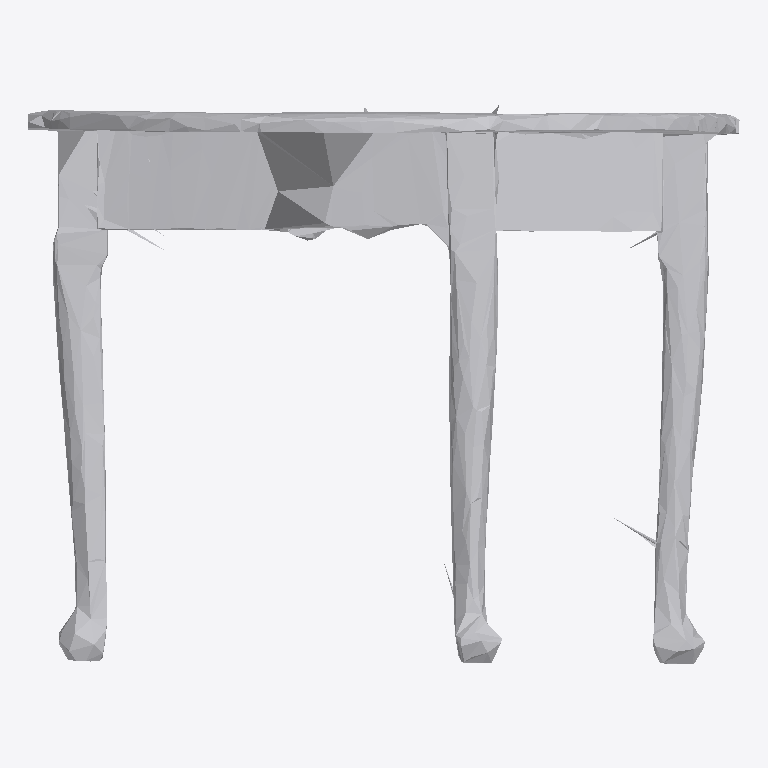
Plan cut of the same IFC building model at storey 'Ground Floor' (level 0.00 m, cut at 1.40 m), seen from above with north up, elements coloured by IFC class: 1 other element (light grey). No cut surface shows.
Extent 1.9 m × 1.5 m × 1.7 m (x, y, z). Storeys (1): Ground Floor at 0.00 m. Elements (1): 1 IfcFurniture.

HEADER;
FILE_DESCRIPTION(('ViewDefinition [CoordinationView]'),'2;1');
FILE_NAME('','2026-07-12T13:47:17',(''),(''),'IfcOpenShell 0.8.0','IfcOpenShell 0.8.0','');
FILE_SCHEMA(('IFC4'));
ENDSEC;
DATA;
#17=IFCPROJECT('2MS7qGgxDEev8YXQcZefHE',#5,'Office Project',$,$,$,$,(#15),#10);
#20=IFCSITE('0Ktp6P5hXEuOv5Mvvcrj_l',#5,'Site',$,$,#19,$,$,.ELEMENT.,$,$,$,$,$);
#22=IFCBUILDING('0TRjQw5or4AhZVzG$az2lb',#5,'Building',$,$,#21,$,$,.ELEMENT.,$,$,$);
#24=IFCBUILDINGSTOREY('2k83jBPfL9sOL3$sbGeNZ9',#5,'Ground Floor',$,$,#23,$,$,.ELEMENT.,0.0);
#35=IFCFURNITURE('1$yCLQxcr0MutmwPvr_LKf',#5,'list07_table',$,$,#34,#31,$,$);
ENDSEC;
